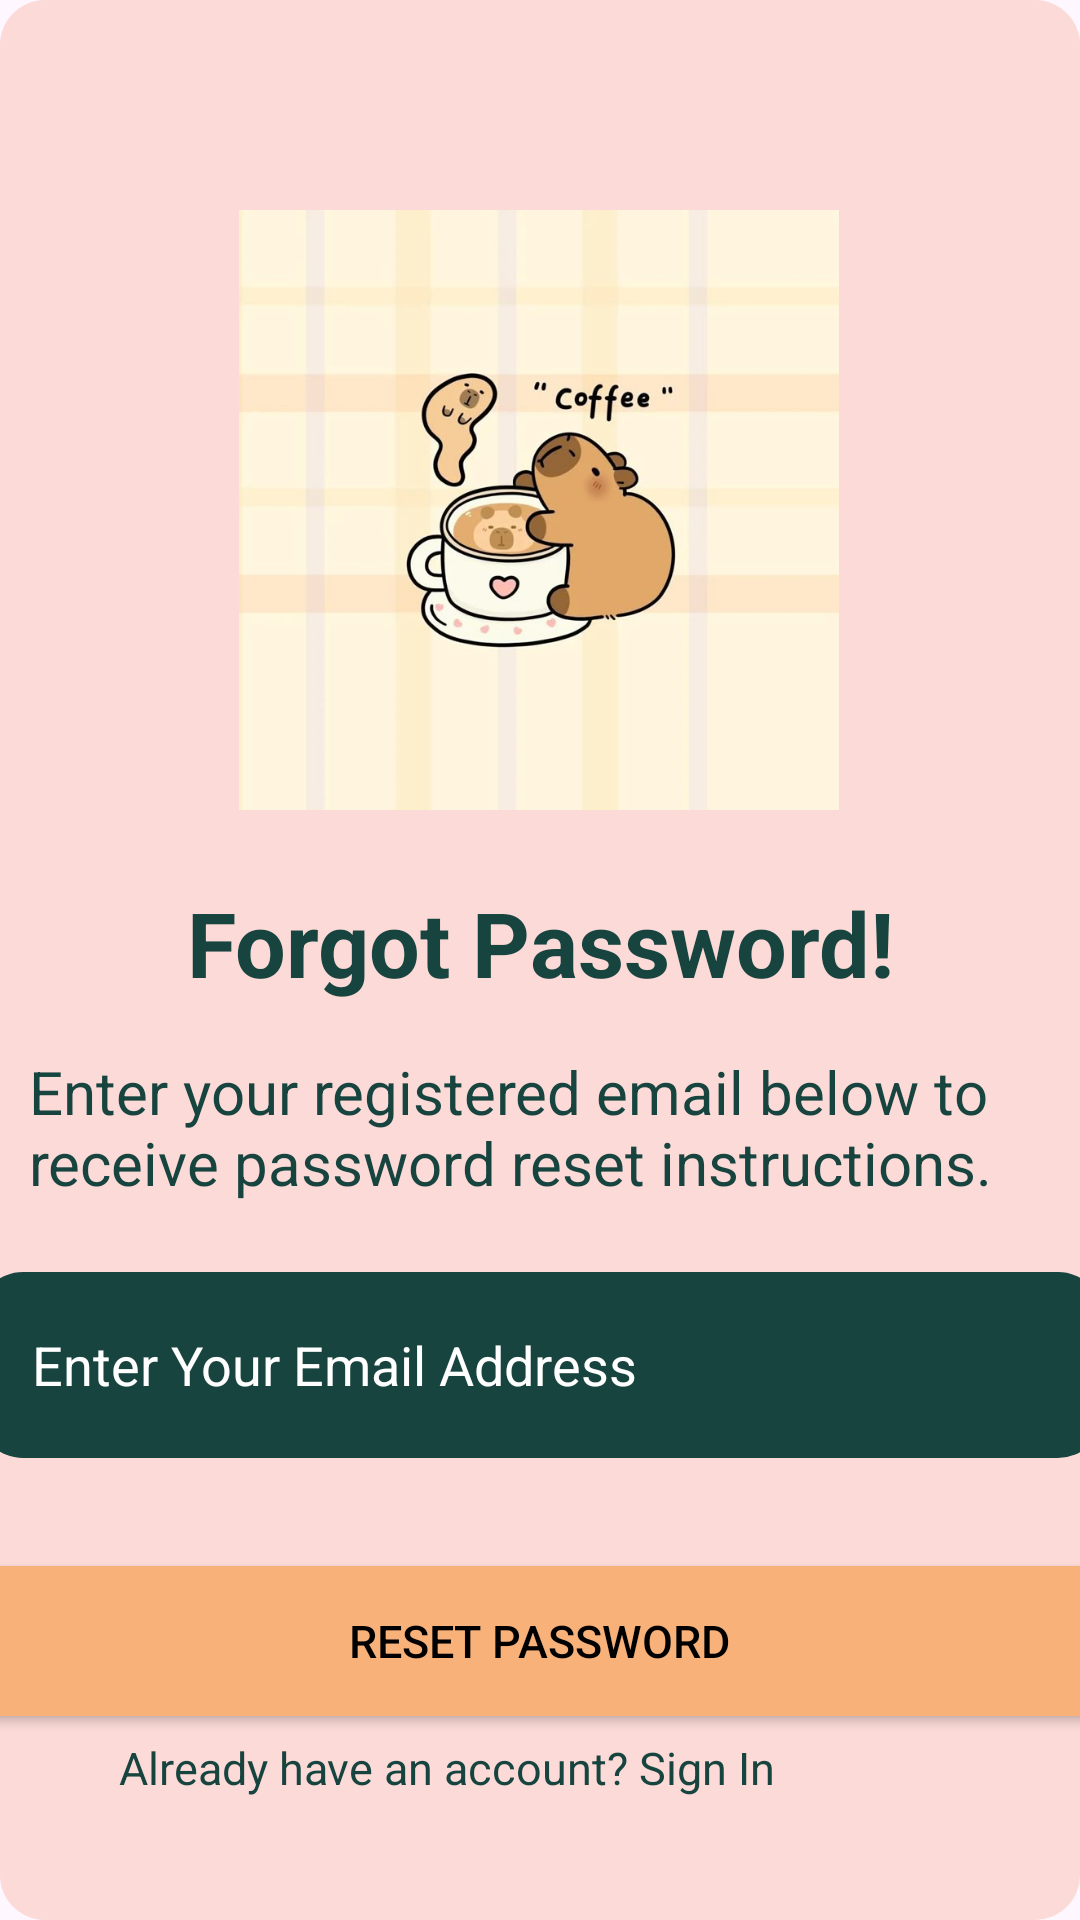

Here is an Android app screen rendered from its layout file. Give the layout XML and the strings, colors and styles it references.
<!-- AndroidManifest.xml: application theme Theme.OrderingApp -->
<!-- res/layout/activity_forgot_password.xml -->
<?xml version="1.0" encoding="utf-8"?>
<androidx.constraintlayout.widget.ConstraintLayout
    xmlns:android="http://schemas.android.com/apk/res/android"
    xmlns:app="http://schemas.android.com/apk/res-auto"
    xmlns:tools="http://schemas.android.com/tools"
    android:layout_width="match_parent"
    android:layout_height="match_parent"
    android:background="@drawable/pink_bg"
    tools:context=".MainActivity">

    <ImageView
        android:id="@+id/imageView2"
        android:layout_width="200dp"
        android:layout_height="200dp"
        android:layout_marginTop="70dp"
        android:background="@drawable/capybara"
        android:clipToOutline="true"
        android:scaleType="centerCrop"
        android:src="@drawable/capybara"
        app:layout_constraintEnd_toEndOf="parent"
        app:layout_constraintHorizontal_bias="0.497"
        app:layout_constraintStart_toStartOf="parent"
        app:layout_constraintTop_toTopOf="parent" />

    <EditText
        android:id="@+id/editTextEmailAddress"
        android:layout_width="375dp"
        android:layout_height="62dp"
        android:layout_marginTop="424dp"
        android:background="@drawable/deepteal_bg"
        android:backgroundTint="@color/Deepteal"
        android:ems="10"
        android:hint="Enter Your Email Address"
        android:inputType="textEmailAddress"
        android:padding="18dp"
        android:textColor="@color/white"
        android:textColorHint="@color/white"
        app:layout_constraintEnd_toEndOf="parent"
        app:layout_constraintHorizontal_bias="0.527"
        app:layout_constraintStart_toStartOf="parent"
        app:layout_constraintTop_toTopOf="parent" />

    <TextView
        android:id="@+id/textView"
        android:layout_width="wrap_content"
        android:layout_height="wrap_content"
        android:layout_marginTop="24dp"
        android:text="Forgot Password!"
        android:textColor="@color/Deepteal"
        android:textSize="30dp"
        android:textStyle="bold"
        app:layout_constraintEnd_toEndOf="parent"
        app:layout_constraintStart_toStartOf="parent"
        app:layout_constraintTop_toBottomOf="@id/imageView2" />

    <TextView
        android:id="@+id/textView3"
        android:layout_width="347dp"
        android:layout_height="57dp"
        android:layout_marginTop="16dp"
        android:text="Enter your registered email below to receive password reset instructions."
        android:textColor="@color/Deepteal"
        android:textSize="20sp"
        app:layout_constraintEnd_toEndOf="parent"
        app:layout_constraintHorizontal_bias="0.734"
        app:layout_constraintStart_toStartOf="parent"
        app:layout_constraintTop_toBottomOf="@id/textView" />

    <TextView
        android:id="@+id/signinBtn"
        android:layout_width="312dp"
        android:layout_height="38dp"
        android:layout_marginTop="1dp"
        android:text="Already have an account? Sign In"
        android:textColor="@color/Deepteal"

        android:textSize="15sp"
        app:layout_constraintEnd_toEndOf="parent"
        app:layout_constraintHorizontal_bias="0.828"
        app:layout_constraintStart_toStartOf="parent"
        app:layout_constraintTop_toBottomOf="@+id/btnResetPassword" />

    <Button
        android:id="@+id/btnResetPassword"
        android:layout_width="375dp"
        android:layout_height="62dp"
        android:layout_marginStart="18dp"
        android:layout_marginTop="30dp"
        android:layout_marginEnd="19dp"
        android:backgroundTint="@color/Peach"
        android:text="Reset Password"
        android:textColor="@color/black"
        android:textSize="15sp"
        app:layout_constraintEnd_toEndOf="parent"
        app:layout_constraintStart_toStartOf="parent"
        app:layout_constraintTop_toBottomOf="@+id/editTextEmailAddress" />


</androidx.constraintlayout.widget.ConstraintLayout>
<!-- resources referenced by this layout -->
<resources>
  <color name="Deepteal">#18443F</color>
  <color name="Peach">#F9B17A</color>
  <color name="black">#FF000000</color>
  <color name="white">#FFFFFFFF</color>
  <!-- drawable capybara: jpg bitmap (drawable, 29367 bytes) -->
  <!-- drawable deepteal_bg (drawable) -->
  <?xml version="1.0" encoding="utf-8"?>
  <selector xmlns:android="http://schemas.android.com/apk/res/android">
      <item>
          <shape android:shape="rectangle">
              <solid android:color="@color/Deepteal"/>
              <corners android:radius="15dp"/>
          </shape>
      </item>
  </selector>
  <!-- drawable pink_bg (drawable) -->
  <?xml version="1.0" encoding="utf-8"?>
  <selector xmlns:android="http://schemas.android.com/apk/res/android">
      <item>
          <shape android:shape="rectangle">
              <solid android:color="@color/Pink"/>
              <corners android:radius="15dp"/>
          </shape>
      </item>
  </selector>
  <style name="Theme.OrderingApp" parent="Base.Theme.OrderingApp" />
  <color name="Pink">#FBDAD7</color>
  <style name="Base.Theme.OrderingApp" parent="Theme.Material3.DayNight.NoActionBar">
          
          
      </style>
</resources>
